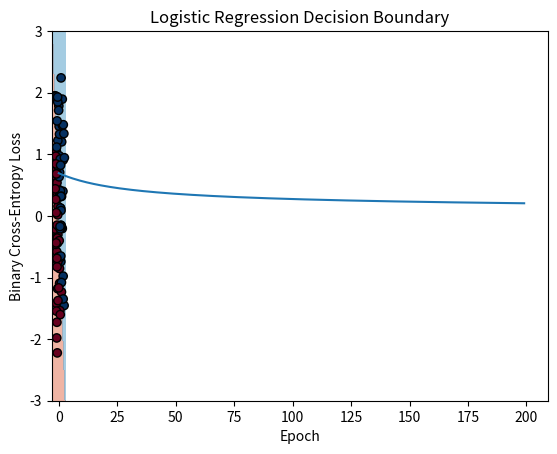

This figure's Python source:
import numpy as np
import matplotlib.pyplot as plt

# Generate synthetic data
np.random.seed(0)
X = np.random.randn(100, 2)
y = ( X [:, 0] + X [:, 1] > 0).astype(int) # label : above / below diagonal

# Initialize parameters
w = np.zeros(2)
b = 0.0
eta = 0.1

def sigmoid(z):
# Implement sigmoid
    return 1 / (1 + np.exp(-z))

losses = []
# Gradient descent loop
for epoch in range(200):
# Compute predictions
    z = X @ w + b
    y_pred = sigmoid(z)

    # Compute gradients
    dw = X.T @ (y_pred - y) / y.size
    db = np.mean(y_pred - y)

    # Update parameters
    w = w - eta * dw
    b = b - eta * db

    # Compute loss
    loss = - np.mean(y * np.log(y_pred + 1e-15) + (1 - y) * np.log(1 - y_pred + 1e-15))
    losses.append(loss)

    if epoch % 20 == 0:
        print(f"Epoch {epoch}: loss ={loss:.3f}")

print("Final parameters:", w, b)

# Plot loss curve
plt.plot(losses)
plt.xlabel("Epoch")
plt.ylabel("Binary Cross-Entropy Loss")
plt.title("Loss over Epochs")
plt.show()

# Plot decision boundary
xx, yy = np.meshgrid(np.linspace(-3, 3, 100), np.linspace(-3, 3, 100))
grid = np.c_[xx.ravel(), yy.ravel()]
probs = sigmoid(grid @ w + b).reshape(xx.shape)

plt.contourf(xx, yy, probs, levels=[0, 0.5, 1], cmap="RdBu", alpha=0.6)
plt.scatter(X[:, 0], X[:, 1], c=y, edgecolor="k", cmap="RdBu")
plt.title("Logistic Regression Decision Boundary")
plt.show()
